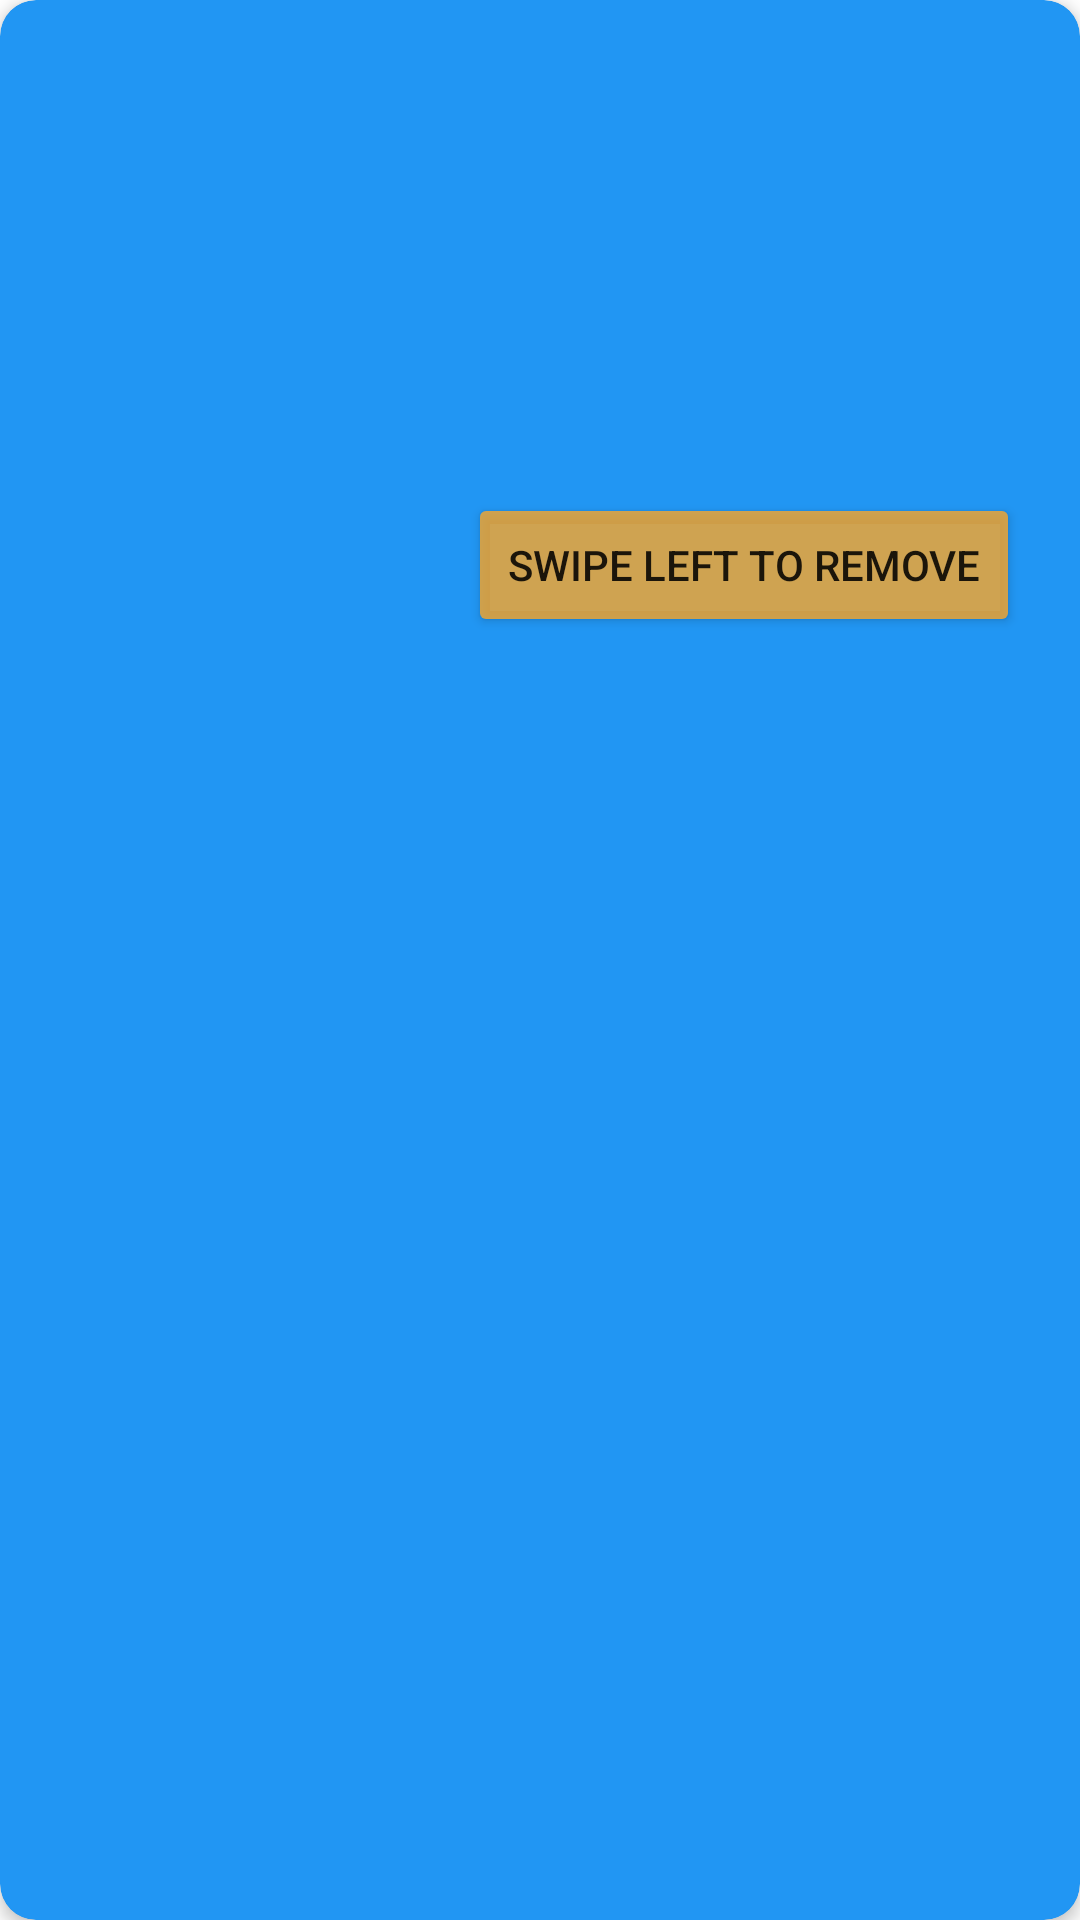

Android layout source for this screen:
<!-- AndroidManifest.xml: application theme Theme.StudentRepresentative -->
<!-- res/layout/card_layout.xml -->
<?xml version="1.0" encoding="utf-8"?>
<androidx.cardview.widget.CardView xmlns:android="http://schemas.android.com/apk/res/android"
    xmlns:app="http://schemas.android.com/apk/res-auto"
    xmlns:tools="http://schemas.android.com/tools"
    android:layout_width="match_parent"
    android:layout_height="wrap_content"
    android:layout_margin="5dp"
    app:cardBackgroundColor="#2196F3"
    app:cardCornerRadius="12dp"
    app:cardElevation="3dp"
    app:contentPadding="4dp">

    <RelativeLayout
        android:layout_width="match_parent"
        android:layout_height="wrap_content"
        android:padding="16dp">

        <ImageView
            android:id="@+id/item_image"
            android:layout_width="100dp"
            android:layout_height="100dp"
            android:layout_alignParentStart="true"
            android:layout_alignParentLeft="true"
            android:layout_alignParentTop="true"
            android:layout_marginTop="15dp"
            android:layout_marginEnd="16dp"
            android:layout_marginRight="16dp" />

        <TextView
            android:id="@+id/textViewTitle"
            android:layout_width="match_parent"
            android:layout_height="wrap_content"
            android:layout_alignParentTop="true"
            android:layout_marginStart="20dp"
            android:layout_marginLeft="40dp"
            android:layout_marginTop="10dp"
            android:layout_toEndOf="@+id/item_image"
            android:layout_toRightOf="@+id/item_image"
            android:textAlignment="center"
            android:textColor="#FFFFFF"
            android:textSize="30sp"
            tools:textStyle="bold" />

        <TextView
            android:id="@+id/textViewDetail"
            android:layout_width="match_parent"
            android:layout_height="wrap_content"
            android:layout_below="@+id/textViewTitle"
            android:layout_marginStart="20dp"
            android:layout_marginLeft="20dp"
            android:layout_marginTop="18dp"
            android:layout_toEndOf="@+id/item_image"
            android:layout_toRightOf="@+id/item_image"
            android:textAlignment="center"
            android:textAllCaps="true"
            android:textColor="#FFFFFF" />

        <TextView
            android:id="@+id/textViewYearStudy"
            android:layout_width="match_parent"
            android:layout_height="wrap_content"
            android:layout_below="@id/textViewDetail"
            android:layout_marginStart="20dp"
            android:layout_marginLeft="20dp"
            android:layout_marginTop="18dp"
            android:layout_toEndOf="@id/item_image"
            android:layout_toRightOf="@id/item_image"
            android:textAlignment="center"
            android:textColor="#FFFFFF" />

        <Button
            android:id="@+id/bRemove"
            android:layout_width="match_parent"
            android:layout_height="wrap_content"
            android:layout_below="@id/textViewYearStudy"
            android:layout_marginStart="20dp"
            android:layout_marginTop="20dp"
            android:layout_toRightOf="@id/item_image"
            android:backgroundTint="#C8FFA726"
            android:text="Swipe LEFT to remove"
            app:cornerRadius="20dp" />

    </RelativeLayout>

</androidx.cardview.widget.CardView>
<!-- resources referenced by this layout -->
<resources>
  <style name="Theme.StudentRepresentative" parent="Theme.MaterialComponents.DayNight.DarkActionBar">
          
          <item name="colorPrimary">@color/purple_500</item>
          <item name="colorPrimaryVariant">@color/purple_700</item>
          <item name="colorOnPrimary">@color/white</item>
          
          <item name="colorSecondary">@color/teal_200</item>
          <item name="colorSecondaryVariant">@color/teal_700</item>
          <item name="colorOnSecondary">@color/black</item>
          
          <item name="android:statusBarColor" tools:targetApi="l">?attr/colorPrimaryVariant</item>
          
      </style>
  <!-- not gathered from this repository: default colours our renderer supplied (Android Studio template values) -->
  <color name="purple_500">#FF6200EE</color>
  <color name="purple_700">#FF3700B3</color>
  <color name="teal_200">#FF03DAC5</color>
  <color name="teal_700">#FF018786</color>
  <color name="black">#FF000000</color>
  <color name="white">#FFFFFFFF</color>
</resources>
